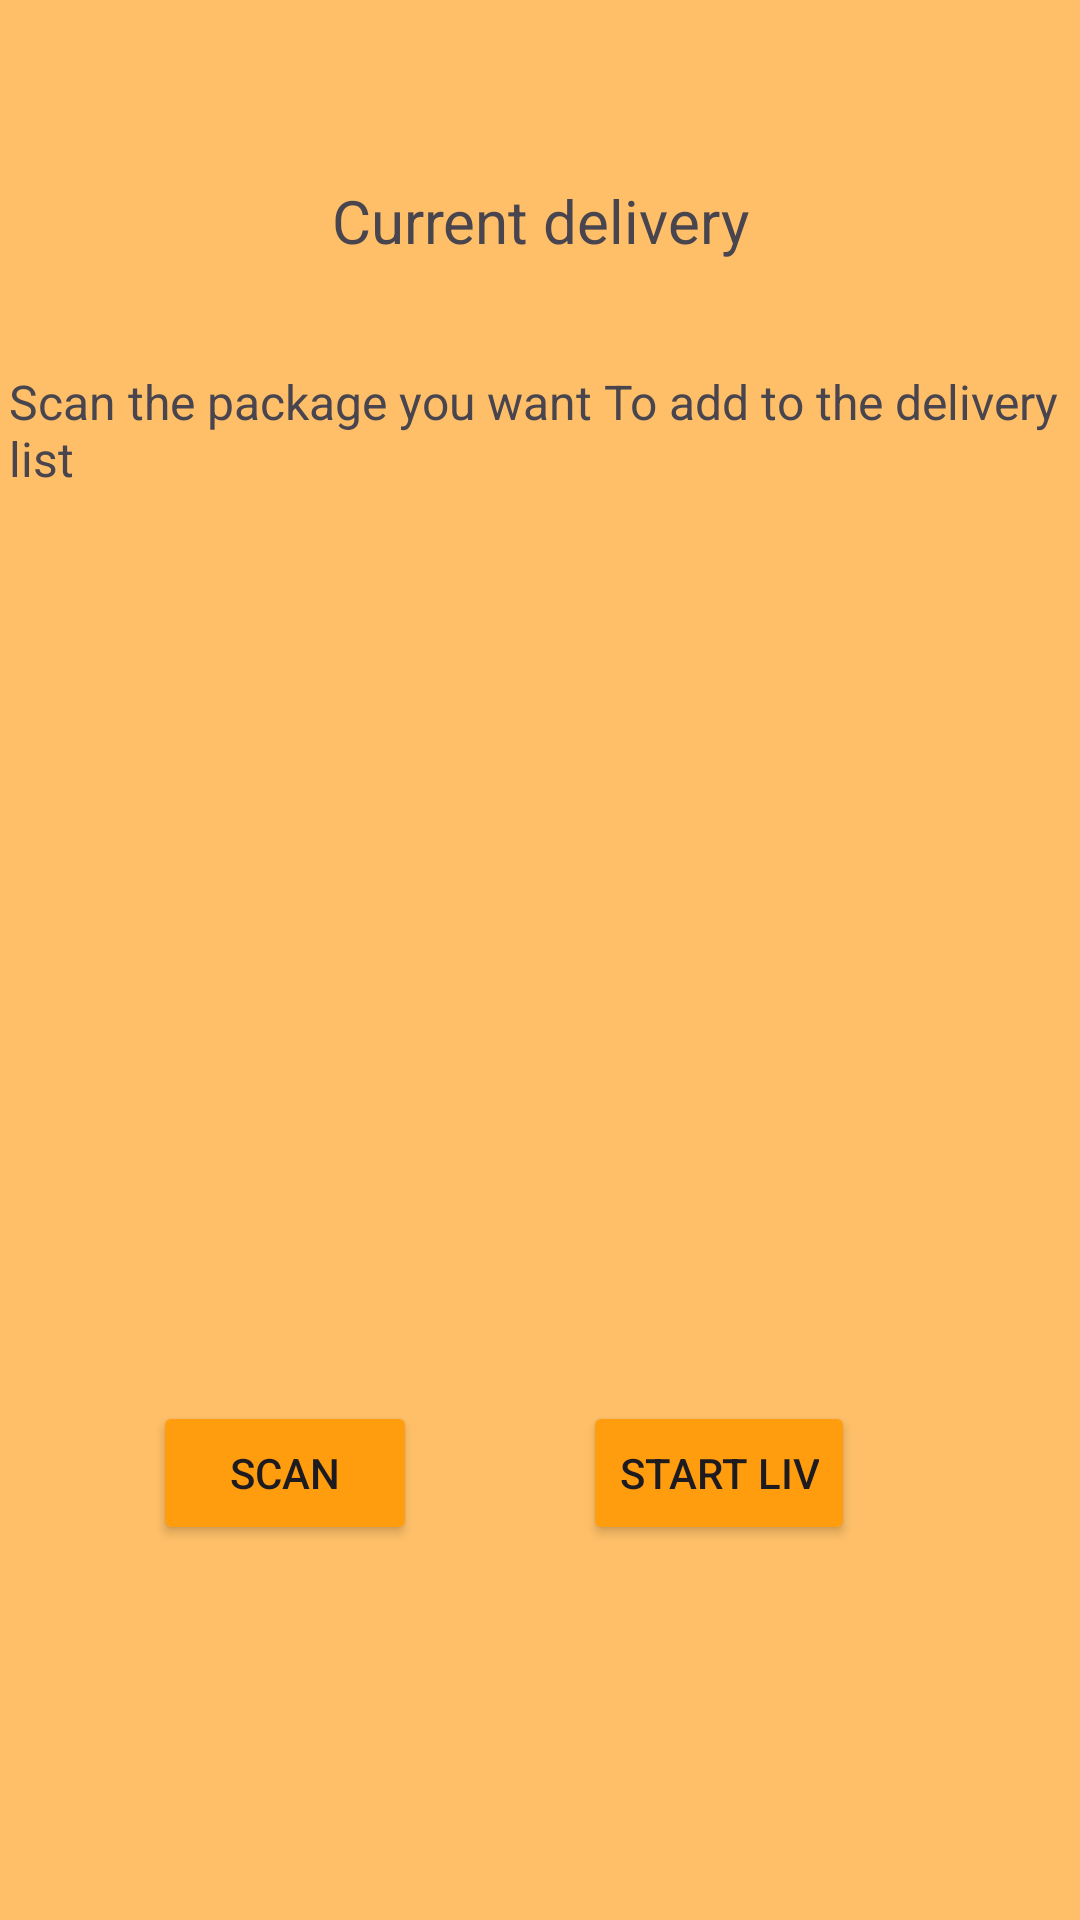

Reconstruct the res/layout file that produces this screen, plus the resources it refers to.
<!-- AndroidManifest.xml: application theme Theme.Fdatabase -->
<!-- res/layout/activity_select.xml -->
<?xml version="1.0" encoding="utf-8"?>
<androidx.constraintlayout.widget.ConstraintLayout xmlns:android="http://schemas.android.com/apk/res/android"
    xmlns:app="http://schemas.android.com/apk/res-auto"
    xmlns:tools="http://schemas.android.com/tools"
    android:layout_width="match_parent"
    android:layout_height="match_parent"
    android:background="#9FFF9D0E"
    tools:context=".Select">

    <Button
        android:backgroundTint="#FF9D0E"

        android:id="@+id/scanbutton2"
        android:layout_width="wrap_content"
        android:layout_height="wrap_content"
        android:text="Scan"
        app:layout_constraintBottom_toBottomOf="parent"
        app:layout_constraintEnd_toEndOf="parent"
        app:layout_constraintHorizontal_bias="0.187"
        app:layout_constraintStart_toStartOf="parent"
        app:layout_constraintTop_toTopOf="parent"
        app:layout_constraintVertical_bias="0.789" />
    <TextView
        android:id="@+id/textView7"
        android:layout_width="354dp"
        android:layout_height="69dp"
        android:layout_marginStart="32dp"
        android:layout_marginTop="36dp"
        android:layout_marginEnd="32dp"
        android:text="Scan the package you want To add to the delivery list"
        android:textSize="16sp"
        app:layout_constraintEnd_toEndOf="parent"
        app:layout_constraintStart_toStartOf="parent"
        app:layout_constraintTop_toBottomOf="@+id/depo_actuel" />

    <TextView
        android:id="@+id/depo_actuel"
        android:layout_width="wrap_content"
        android:layout_height="wrap_content"
        android:layout_marginTop="60dp"
        android:text="Current delivery"
        android:textSize="20sp"
        app:layout_constraintEnd_toEndOf="parent"
        app:layout_constraintStart_toStartOf="parent"
        app:layout_constraintTop_toTopOf="parent" />

    <Button
        android:backgroundTint="#FF9D0E"

        android:id="@+id/startliv"
        android:layout_width="wrap_content"
        android:layout_height="wrap_content"
        android:text="Start liv"
        app:layout_constraintBottom_toBottomOf="parent"
        app:layout_constraintEnd_toEndOf="parent"
        app:layout_constraintHorizontal_bias="0.721"
        app:layout_constraintStart_toStartOf="parent"
        app:layout_constraintTop_toTopOf="parent"
        app:layout_constraintVertical_bias="0.789" />

    <androidx.recyclerview.widget.RecyclerView
        android:id="@+id/recycleview40"
        android:layout_width="370dp"
        android:layout_height="wrap_content"
        android:layout_marginStart="16dp"
        android:layout_marginEnd="16dp"
        app:layout_constraintBottom_toTopOf="@+id/scanbutton2"
        app:layout_constraintEnd_toEndOf="parent"
        app:layout_constraintStart_toStartOf="parent"
        app:layout_constraintTop_toTopOf="parent"
        app:layout_constraintVertical_bias="0.916" />
</androidx.constraintlayout.widget.ConstraintLayout>
<!-- resources referenced by this layout -->
<resources>
  <style name="Theme.Fdatabase" parent="Base.Theme.Fdatabase" />
  <style name="Base.Theme.Fdatabase" parent="Theme.Material3.DayNight.NoActionBar">
          
          
      </style>
</resources>
